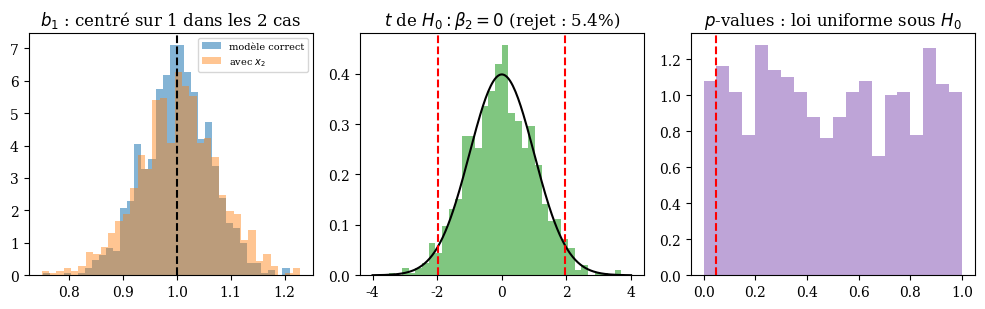

Write Python code to recreate this figure. (Note: this script raises an exception after producing the figure.)
"""Question 3 : étude de Monte Carlo (réplique Python du do-file Stata)."""
import numpy as np
from scipy import stats
import matplotlib; matplotlib.use("Agg"); import matplotlib.pyplot as plt
plt.rcParams.update({"font.size": 10, "font.family": "DejaVu Serif"})
rng = np.random.default_rng(1234)
b0, b1, sigma, R, n, gamma = 2.0, 1.0, 1.0, 1000, 250, 0.5
x1 = rng.normal(0, 1, n)                     # fixe d'une répétition à l'autre
x2 = gamma * x1 + rng.normal(0, 1, n)        # variable non pertinente, fixe
XA = np.column_stack([np.ones(n), x1]); XB = np.column_stack([np.ones(n), x1, x2])
def ols(X, y):
    XtXi = np.linalg.inv(X.T @ X); b = XtXi @ X.T @ y; e = y - X @ b
    s2 = e @ e / (len(y) - X.shape[1]); return b, np.sqrt(s2 * np.diag(XtXi))
resA, resB = [], []
for r in range(R):
    y = b0 + b1 * x1 + rng.normal(0, sigma, n)
    bA, seA = ols(XA, y); bB, seB = ols(XB, y)
    resA.append(np.r_[bA, seA]); resB.append(np.r_[bB, seB])
A = np.array(resA); B = np.array(resB)
tcrit = stats.t.ppf(0.975, n - 3)
t2 = B[:, 2] / B[:, 5]; rej = np.abs(t2) > tcrit
p2 = 2 * stats.t.sf(np.abs(t2), n - 3)
sd_true_A = sigma * np.sqrt(np.diag(np.linalg.inv(XA.T @ XA)))
sd_true_B = sigma * np.sqrt(np.diag(np.linalg.inv(XB.T @ XB)))
print("corr(x1,x2) =", np.corrcoef(x1, x2)[0, 1])
def row(name, v): print(f"{name:14s} moy={v.mean():.4f}  et={v.std(ddof=1):.4f}  min={v.min():.4f}  max={v.max():.4f}")
print("--- (a) modèle correct"); row("b0", A[:, 0]); row("b1", A[:, 1]); row("se(b0)", A[:, 2]); row("se(b1)", A[:, 3])
print("   e.t. théoriques", sd_true_A, " erreur MC b1:", A[:, 1].std(ddof=1) / np.sqrt(R))
print("   t-test biais b0:", stats.ttest_1samp(A[:, 0], 2), " b1:", stats.ttest_1samp(A[:, 1], 1))
print("--- (b) avec x2 non pertinente"); row("b0", B[:, 0]); row("b1", B[:, 1]); row("b2", B[:, 2]); row("se(b1)", B[:, 4]); row("se(b2)", B[:, 5])
print("   e.t. théoriques", sd_true_B)
print("   ratio var b1 B/A empirique", B[:, 1].var(ddof=1) / A[:, 1].var(ddof=1), " théorique", (sd_true_B[1] / sd_true_A[1]) ** 2)
print("   t-test biais b0:", stats.ttest_1samp(B[:, 0], 2), " b1:", stats.ttest_1samp(B[:, 1], 1))
print("--- (c) taux de rejet H0: beta2=0 :", rej.mean(), " nb rejets", rej.sum(), " IC95 MC:", rej.mean() - 1.96 * np.sqrt(.05 * .95 / R), rej.mean() + 1.96 * np.sqrt(.05 * .95 / R))
fig, ax = plt.subplots(1, 3, figsize=(10, 3.2))
g = np.linspace(0.8, 1.2, 200)
ax[0].hist(A[:, 1], bins=35, density=True, alpha=.55, color="C0", label="modèle correct")
ax[0].hist(B[:, 1], bins=35, density=True, alpha=.45, color="C1", label="avec $x_2$")
ax[0].axvline(1, color="k", ls="--"); ax[0].set_title("$b_1$ : centré sur 1 dans les 2 cas"); ax[0].legend(fontsize=7)
ax[1].hist(t2, bins=35, density=True, alpha=.6, color="C2"); gg = np.linspace(-4, 4, 200)
ax[1].plot(gg, stats.t.pdf(gg, n - 3), "k"); [ax[1].axvline(s * tcrit, color="r", ls="--") for s in (-1, 1)]
ax[1].set_title(f"$t$ de $H_0:\\beta_2=0$ (rejet : {rej.mean():.1%})")
ax[2].hist(p2, bins=20, range=(0, 1), density=True, alpha=.6, color="C4"); ax[2].axvline(.05, color="r", ls="--")
ax[2].set_title("$p$-values : loi uniforme sous $H_0$")
fig.tight_layout(); fig.savefig("figures/q3_montecarlo.pdf")
